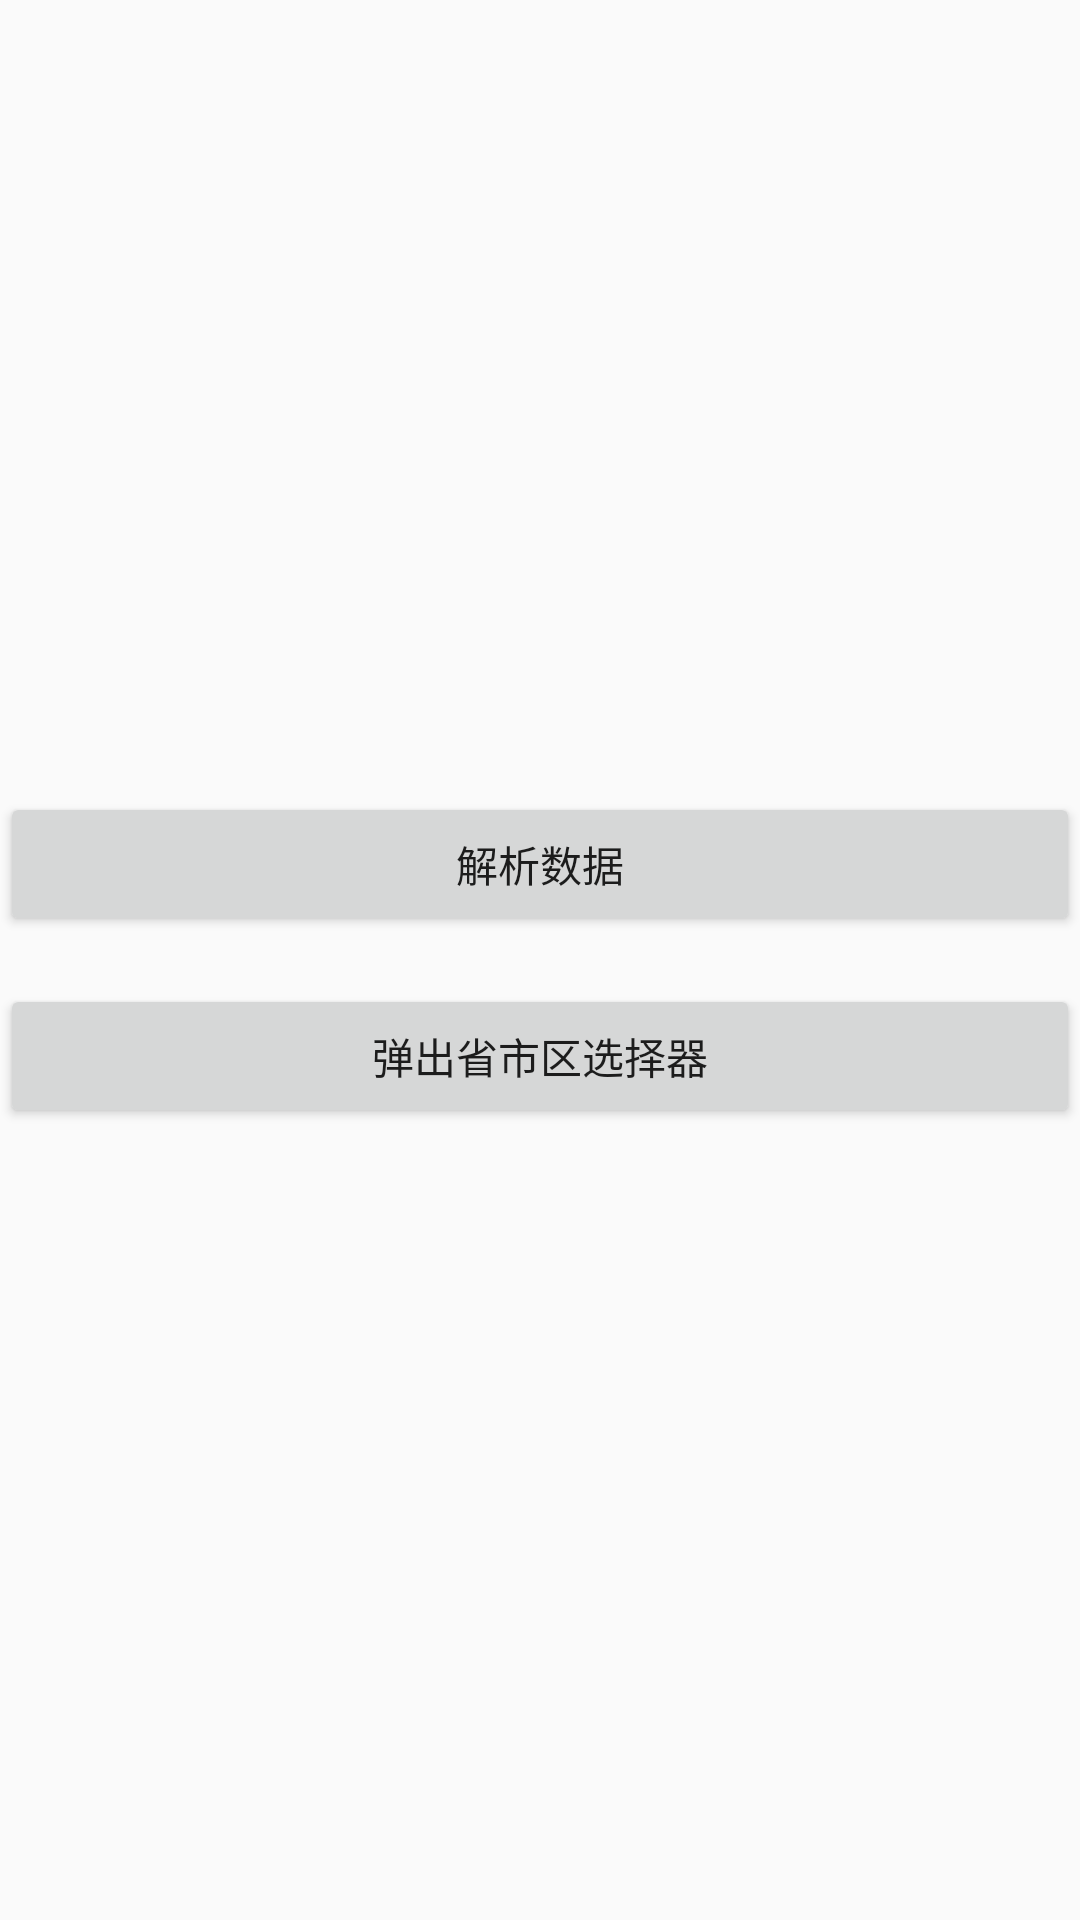

The Android layout XML behind this screen, and the referenced resources:
<!-- AndroidManifest.xml: application theme AppTheme -->
<!-- res/layout/activity_json_data.xml -->
<?xml version="1.0" encoding="utf-8"?>
<LinearLayout xmlns:android="http://schemas.android.com/apk/res/android"
    android:id="@+id/activity_json_data"
    android:layout_width="match_parent"
    android:layout_height="match_parent"
    android:orientation="vertical"
    android:gravity="center">

    <Button
        android:id="@+id/btn_data"
        android:layout_width="match_parent"
        android:layout_height="wrap_content"
        android:text="解析数据"/>

    <Button
        android:id="@+id/btn_show"
        android:layout_width="match_parent"
        android:layout_height="wrap_content"
        android:text="弹出省市区选择器"
        android:layout_marginTop="16dp" />

</LinearLayout>
<!-- resources referenced by this layout -->
<resources>
  <style name="AppTheme" parent="Theme.AppCompat.Light.DarkActionBar">
          
          <item name="colorPrimary">@color/colorPrimary</item>
          <item name="colorPrimaryDark">@color/colorPrimaryDark</item>
          <item name="colorAccent">@color/colorAccent</item>
      </style>
  <color name="colorPrimary">#3F51B5</color>
  <color name="colorPrimaryDark">#303F9F</color>
  <color name="colorAccent">#FF4081</color>
</resources>
